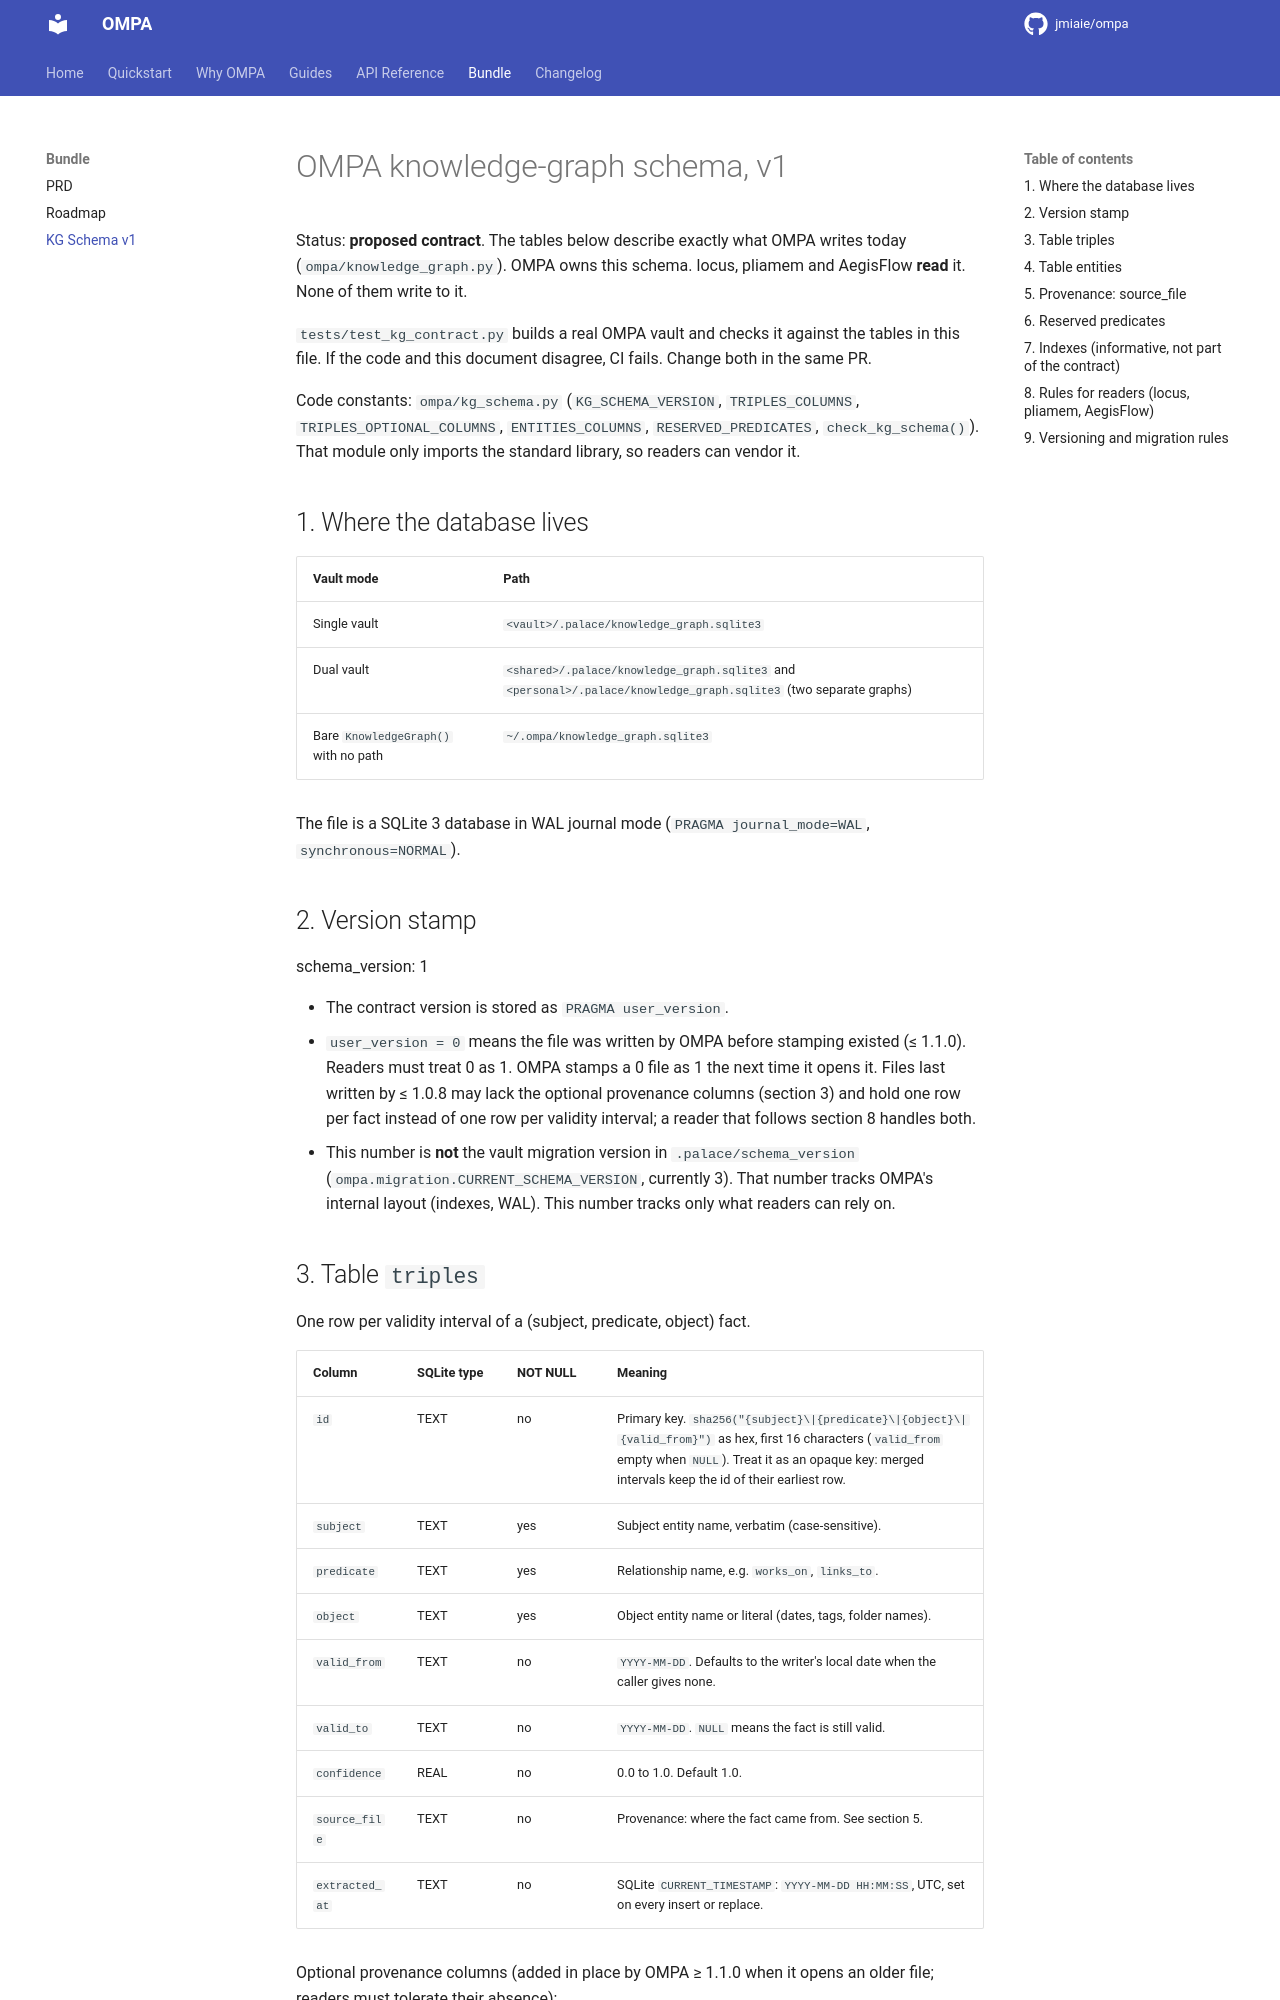

repository: jmiaie/ompa · page: kg-schema-v1/index.html · generator: mkdocs

# OMPA knowledge-graph schema, v1

Status: **proposed contract**. The tables below describe exactly what OMPA writes today (`ompa/knowledge_graph.py`).
OMPA owns this schema. locus, pliamem and AegisFlow **read** it. None of them write to it.

`tests/test_kg_contract.py` builds a real OMPA vault and checks it against the tables in this file. If the code and
this document disagree, CI fails. Change both in the same PR.

Code constants: `ompa/kg_schema.py` (`KG_SCHEMA_VERSION`, `TRIPLES_COLUMNS`, `TRIPLES_OPTIONAL_COLUMNS`, `ENTITIES_COLUMNS`,
`RESERVED_PREDICATES`, `check_kg_schema()`). That module only imports the standard library, so readers can vendor it.

## 1. Where the database lives

| Vault mode | Path |
|---|---|
| Single vault | `<vault>/.palace/knowledge_graph.sqlite3` |
| Dual vault | `<shared>/.palace/knowledge_graph.sqlite3` and `<personal>/.palace/knowledge_graph.sqlite3` (two separate graphs) |
| Bare `KnowledgeGraph()` with no path | `~/.ompa/knowledge_graph.sqlite3` |

The file is a SQLite 3 database in WAL journal mode (`PRAGMA journal_mode=WAL`, `synchronous=NORMAL`).

## 2. Version stamp

<!-- contract:version -->
schema_version: 1
<!-- /contract:version -->

* The contract version is stored as `PRAGMA user_version`.
* `user_version = 0` means the file was written by OMPA before stamping existed (≤ 1.1.0). Readers must treat 0 as 1.
  OMPA stamps a 0 file as 1 the next time it opens it. Files last written by ≤ 1.0.8 may lack the optional provenance
  columns (section 3) and hold one row per fact instead of one row per validity interval; a reader that follows
  section 8 handles both.
* This number is **not** the vault migration version in `.palace/schema_version` (`ompa.migration.CURRENT_SCHEMA_VERSION`,
  currently 3). That number tracks OMPA's internal layout (indexes, WAL). This number tracks only what readers can rely on.
